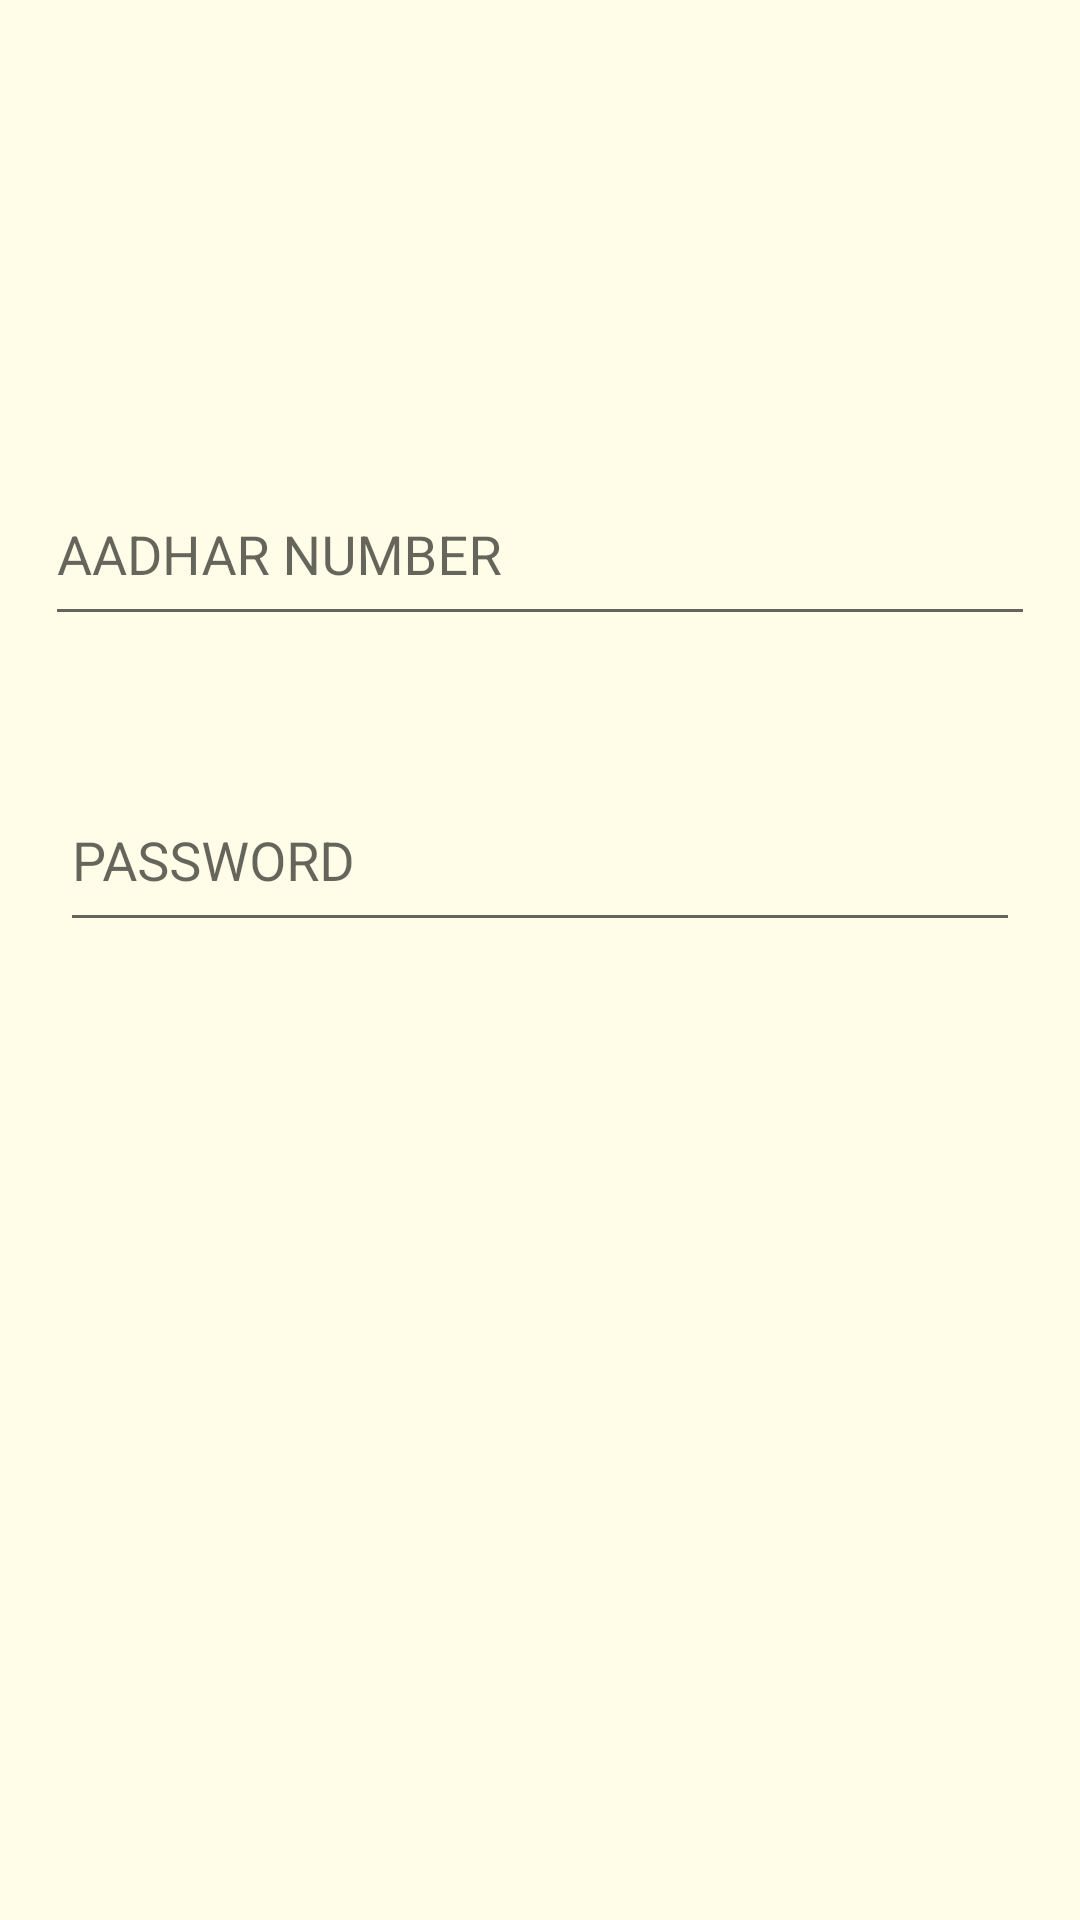

Layout XML and referenced resources for this Android screen:
<!-- AndroidManifest.xml: application theme Custom_theme -->
<!-- res/layout/custom_login_view.xml -->
<?xml version="1.0" encoding="utf-8"?>
<LinearLayout xmlns:android="http://schemas.android.com/apk/res/android"
    xmlns:app="http://schemas.android.com/apk/res-auto"
    android:orientation="vertical"
    android:background="#FFFDE7"
    android:layout_margin="5dp"
    android:layout_width="match_parent"
    android:layout_height="match_parent">

    <ImageView
        android:layout_width="100dp"
        android:layout_height="100dp"
        android:layout_gravity="center"
        android:layout_margin="15dp"
        android:src="@drawable/ic_person"

        />



 <ScrollView
     android:layout_width="match_parent"
     android:layout_height="wrap_content">

  <LinearLayout
      android:layout_width="match_parent"
      android:layout_height="wrap_content"
      android:orientation="vertical"
      >
    <android.support.design.widget.TextInputLayout
        android:layout_width="match_parent"
        android:layout_margin="15dp"

        android:layout_gravity="center"
        android:layout_height="wrap_content">

        <EditText
            android:hint="AADHAR NUMBER"
            android:inputType="number"
            android:layout_gravity="center"
            android:layout_width="match_parent"
            android:layout_height="?attr/actionBarSize"
            android:maxLength="12"
            />


    </android.support.design.widget.TextInputLayout>




    <android.support.design.widget.TextInputLayout
        android:layout_width="match_parent"
        android:layout_margin="20dp"
        android:layout_gravity="center"
        android:layout_height="wrap_content">

        <EditText
            android:inputType="textPassword"
            android:hint="PASSWORD"
            android:layout_gravity="center"
            android:layout_width="match_parent"
            android:layout_height="?attr/actionBarSize" />


    </android.support.design.widget.TextInputLayout>

  </LinearLayout>

 </ScrollView>

</LinearLayout>
<!-- resources referenced by this layout -->
<resources>
  <style name="Custom_theme" parent="Theme.AppCompat.Light.NoActionBar">
          
          <item name="colorPrimary">@color/colorPrimary</item>
          <item name="colorPrimaryDark">@color/colorPrimaryDark</item>
          <item name="colorAccent">@color/colorAccent</item>
      </style>
  <color name="colorPrimary">#FFC107</color>
  <color name="colorPrimaryDark">#FF6F00</color>
  <color name="colorAccent">#E65100</color>
</resources>
